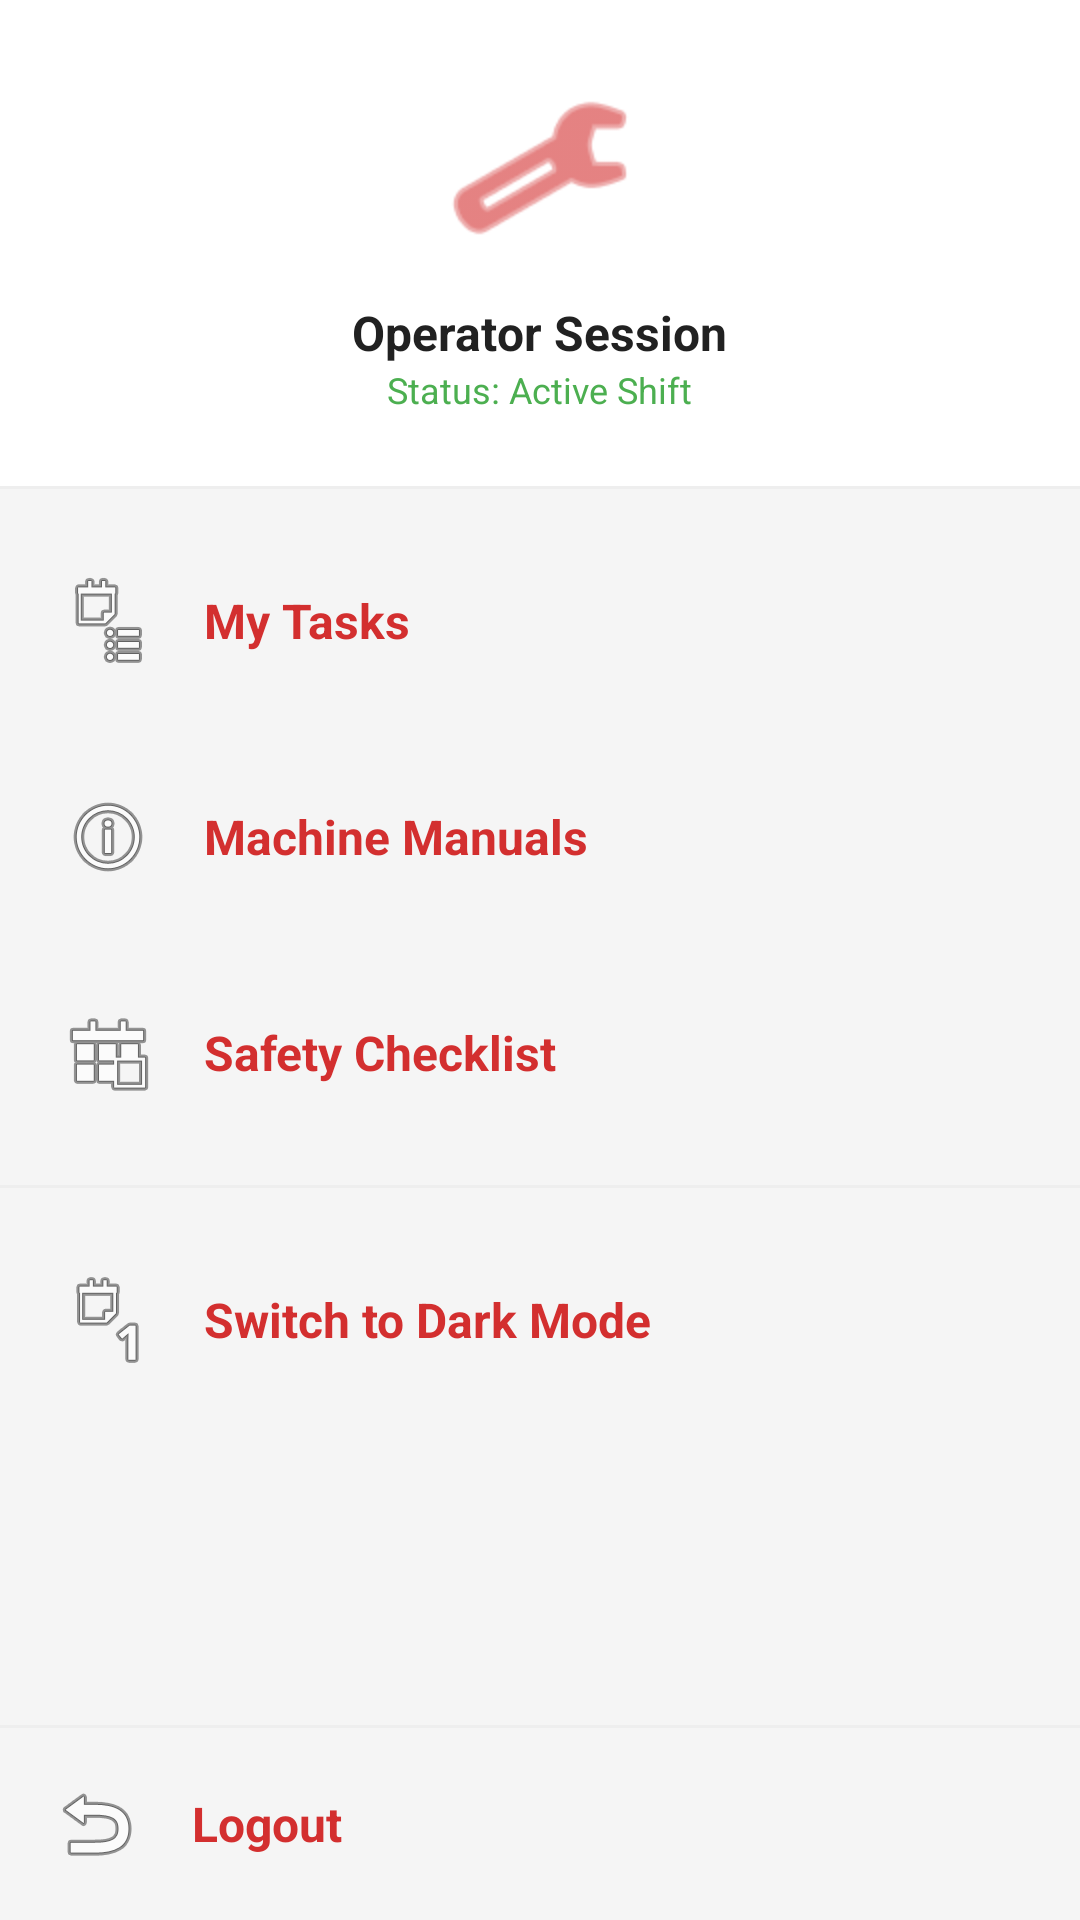

Here is an Android app screen rendered from its layout file. Give the layout XML and the strings, colors and styles it references.
<!-- AndroidManifest.xml: application theme Theme.Kineticgear2 -->
<!-- res/layout/sidebar_content_layout.xml -->
<?xml version="1.0" encoding="utf-8"?>
<LinearLayout xmlns:android="http://schemas.android.com/apk/res/android"
    xmlns:app="http://schemas.android.com/apk/res-auto"
    android:layout_width="match_parent"
    android:layout_height="match_parent"
    android:orientation="vertical"
    android:background="@color/app_background">

    <LinearLayout
        android:layout_width="match_parent"
        android:layout_height="wrap_content"
        android:background="@color/card_background"
        android:gravity="center"
        android:orientation="vertical"
        android:padding="24dp">

        <ImageView
            android:layout_width="64dp"
            android:layout_height="64dp"
            android:src="@android:drawable/ic_menu_manage"
            app:tint="@color/industrial_red" />

        <TextView
            android:layout_width="wrap_content"
            android:layout_height="wrap_content"
            android:layout_marginTop="12dp"
            android:text="Operator Session"
            android:textColor="@color/text_primary"
            android:textSize="16sp"
            android:textStyle="bold" />

        <TextView
            android:layout_width="wrap_content"
            android:layout_height="wrap_content"
            android:text="Status: Active Shift"
            android:textColor="#4CAF50"
            android:textSize="12sp" />
    </LinearLayout>

    <View
        android:layout_width="match_parent"
        android:layout_height="1dp"
        android:background="#EEEEEE" />

    <ScrollView
        android:layout_width="match_parent"
        android:layout_height="0dp"
        android:layout_weight="1">

        <LinearLayout
            android:layout_width="match_parent"
            android:layout_height="wrap_content"
            android:orientation="vertical"
            android:paddingTop="8dp">

            <TextView
                style="@style/SidebarItem"
                android:drawableStart="@android:drawable/ic_menu_agenda"
                android:drawablePadding="16dp"
                android:text="My Tasks" />

            <TextView
                style="@style/SidebarItem"
                android:drawableStart="@android:drawable/ic_menu_info_details"
                android:drawablePadding="16dp"
                android:text="Machine Manuals" />

            <TextView
                style="@style/SidebarItem"
                android:drawableStart="@android:drawable/ic_menu_today"
                android:drawablePadding="16dp"
                android:text="Safety Checklist" />

            <View
                android:layout_width="match_parent"
                android:layout_height="1dp"
                android:layout_marginVertical="8dp"
                android:background="#EEEEEE" />

            <TextView
                android:id="@+id/btnToggleTheme"
                style="@style/SidebarItem"
                android:drawableStart="@android:drawable/ic_menu_day"
                android:drawablePadding="16dp"
                android:text="Switch to Dark Mode" />

        </LinearLayout>
    </ScrollView>

    <View
        android:layout_width="match_parent"
        android:layout_height="1dp"
        android:background="#EEEEEE" />

    <TextView
        android:id="@+id/tvLogout"
        style="@style/SidebarItem"
        android:layout_width="match_parent"
        android:layout_height="wrap_content"
        android:padding="16dp"
        android:drawableStart="@android:drawable/ic_menu_revert"
        android:drawablePadding="16dp"
        android:text="Logout"
        android:textColor="@color/industrial_red"
        android:textStyle="bold" />

</LinearLayout>
<!-- resources referenced by this layout -->
<resources>
  <color name="app_background">#F5F5F5</color>
  <color name="card_background">#FFFFFF</color>
  <color name="industrial_red">#D32F2F</color>
  <color name="text_primary">#212121</color>
  <style name="SidebarItem" parent="Widget.MaterialComponents.TextView">
          <item name="android:layout_width">match_parent</item>
          <item name="android:layout_height">wrap_content</item>
          <item name="android:padding">20dp</item>
          <item name="android:textColor">@color/red_primary</item>
          <item name="android:textSize">16sp</item>
          <item name="android:textStyle">bold</item>
          <item name="android:gravity">center_vertical</item>
          <item name="android:elevation">2dp</item>
      </style>
  <style name="Theme.Kineticgear2" parent="Theme.Material3.DayNight.NoActionBar">
          
          <item name="colorPrimary">@color/red_primary</item>
          <item name="colorPrimaryVariant">@color/red_dark</item>
          <item name="colorOnPrimary">@color/white</item>
  
          
          <item name="colorSecondary">@color/beige_dark</item>
          <item name="android:windowBackground">@color/beige_light</item>
  
          
          <item name="android:statusBarColor">@color/red_dark</item>
      </style>
  <color name="red_primary">#D32F2F</color>
  <color name="red_dark">#B71C1C</color>
  <color name="white">#FFFFFF</color>
  <color name="beige_dark">#D2B48C</color>
  <color name="beige_light">#FAF7F0</color>
</resources>
